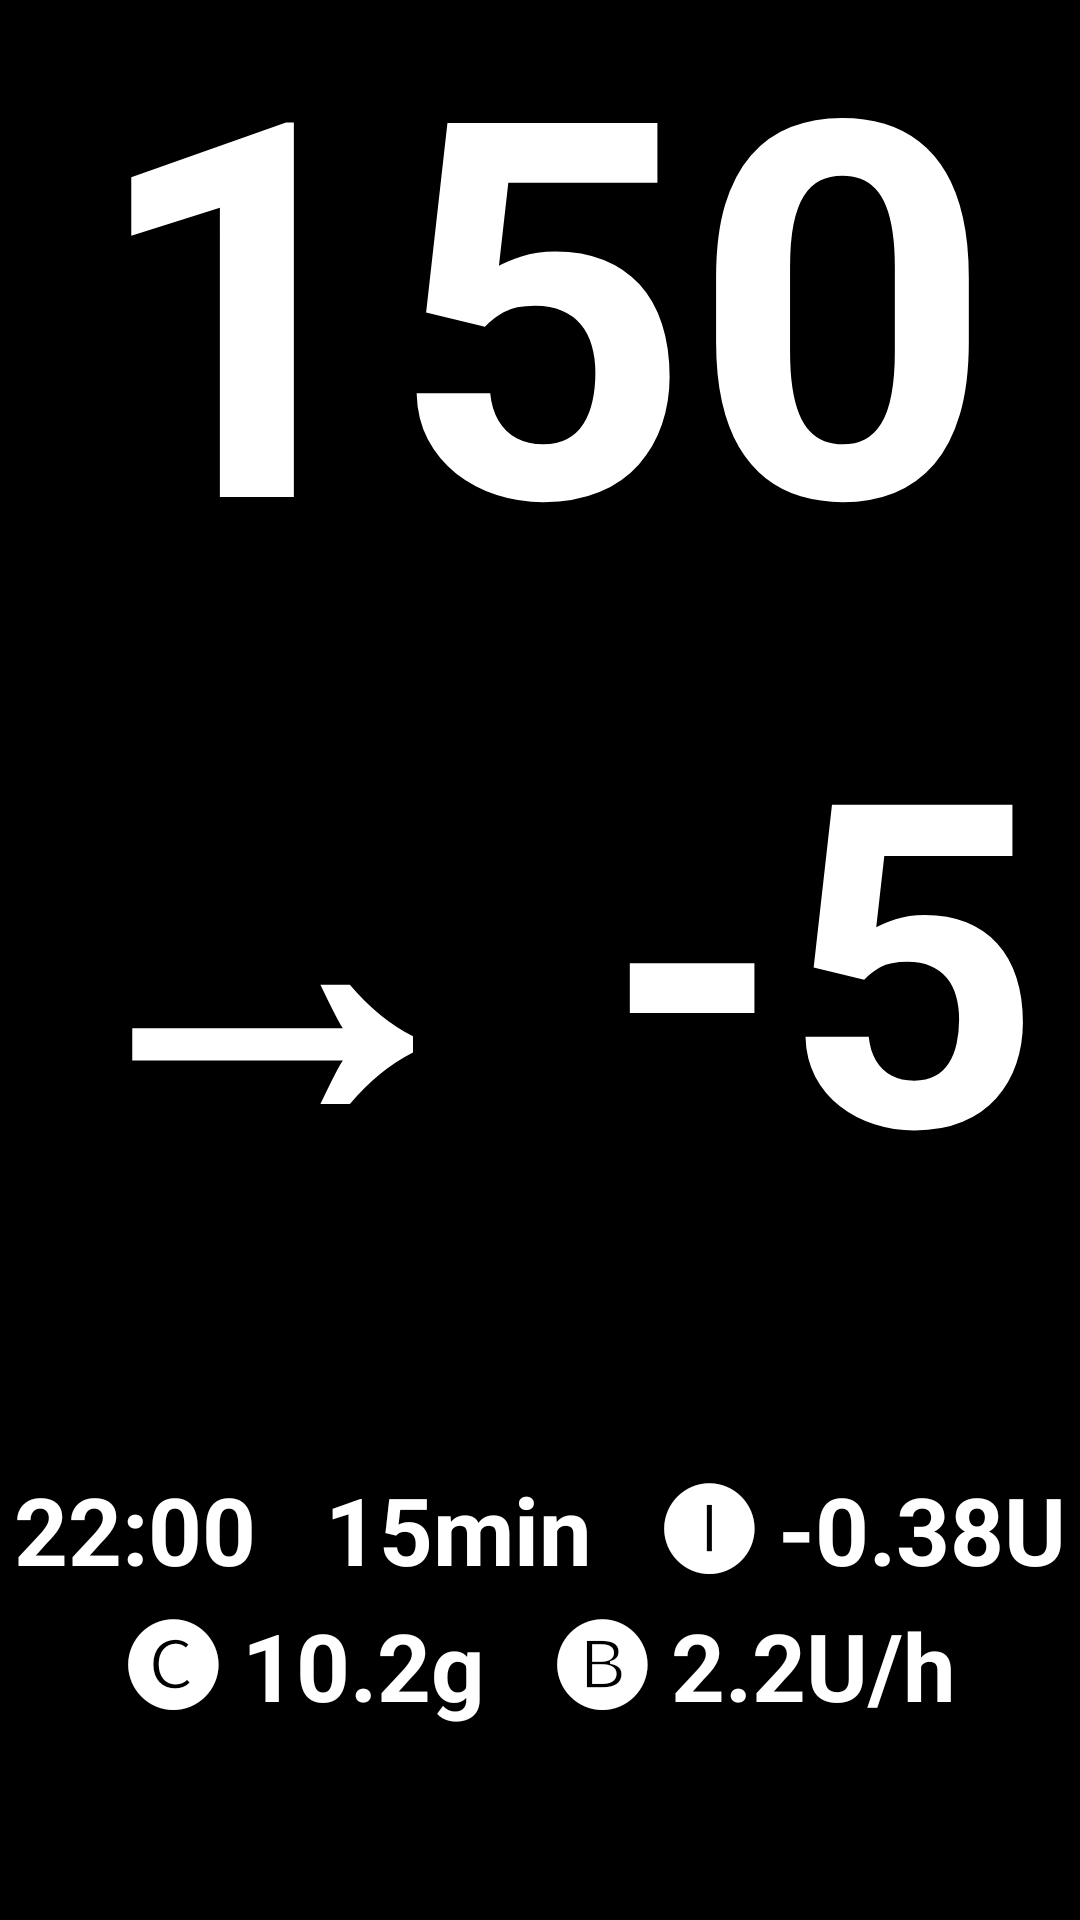

This screen was rendered from an Android layout file. Write that file and the resources it references.
<!-- AndroidManifest.xml: application theme Theme.NightViewer -->
<!-- res/layout/activity_fullscreen2.xml -->
<?xml version="1.0" encoding="utf-8"?>
<androidx.constraintlayout.widget.ConstraintLayout xmlns:android="http://schemas.android.com/apk/res/android"
    xmlns:app="http://schemas.android.com/apk/res-auto"
    android:id="@+id/mainlayout2"
    android:layout_width="match_parent"
    android:layout_height="match_parent"
    android:background="?attr/fullscreenBackgroundColor"
    android:theme="@style/ThemeOverlay.NightViewer.FullscreenContainer"
    android:resizeableActivity="true">

    
    <androidx.constraintlayout.widget.Guideline
        android:id="@+id/guideline1"
        android:layout_width="wrap_content"
        android:layout_height="wrap_content"
        android:orientation="horizontal"
        app:layout_constraintGuide_percent="0.33" />

    
    <androidx.constraintlayout.widget.Guideline
        android:id="@+id/guideline2"
        android:layout_width="wrap_content"
        android:layout_height="wrap_content"
        android:orientation="horizontal"
        app:layout_constraintGuide_percent="0.66" />

    
    <TextView
        android:id="@+id/screen_bg"
        android:layout_width="0dp"
        android:layout_height="0dp"
        android:keepScreenOn="true"
        android:textColor="@android:color/white"
        android:textStyle="bold"
        android:background="@android:color/black"
        android:gravity="center"
        android:includeFontPadding="false"
        android:padding="3sp"
        android:autoSizeTextType="uniform"
        android:autoSizeMinTextSize="10sp"
        android:autoSizeMaxTextSize="10000sp"
        android:maxLines="1"
        android:text="150"
        app:layout_constraintTop_toTopOf="parent"
        app:layout_constraintBottom_toTopOf="@id/guideline1"
        app:layout_constraintStart_toStartOf="parent"
        app:layout_constraintEnd_toEndOf="parent" />

    
    <TextView
        android:id="@+id/screen_direction"
        android:layout_width="0dp"
        android:layout_height="0dp"
        android:background="@android:color/black"
        android:gravity="center"
        android:includeFontPadding="false"
        android:keepScreenOn="true"
        android:text="→ -5"
        android:maxLines="1"
        android:textColor="@android:color/white"
        android:padding="3sp"
        android:autoSizeTextType="uniform"
        android:autoSizeMinTextSize="10sp"
        android:autoSizeMaxTextSize="10000sp"
        android:textStyle="bold"
        app:layout_constraintTop_toTopOf="@id/guideline1"
        app:layout_constraintBottom_toTopOf="@id/guideline2"
        app:layout_constraintStart_toStartOf="parent"
        app:layout_constraintEnd_toEndOf="parent" />

    
    <TextView
        android:id="@+id/screen_info"
        android:layout_width="0dp"
        android:layout_height="0dp"
        android:keepScreenOn="true"
        android:textColor="@android:color/white"
        android:textStyle="bold"
        android:background="@android:color/black"
        android:gravity="center"
        android:includeFontPadding="false"
        android:padding="3sp"
        android:autoSizeTextType="uniform"
        android:maxLines="2"
        android:text="22:00   15min   🅘 -0.38U   🅒 10.2g   🅑 2.2U/h"
        app:layout_constraintTop_toTopOf="@id/guideline2"
        app:layout_constraintBottom_toBottomOf="parent"
        app:layout_constraintStart_toStartOf="parent"
        app:layout_constraintEnd_toEndOf="parent" />

</androidx.constraintlayout.widget.ConstraintLayout>
<!-- resources referenced by this layout -->
<resources>
  <style name="ThemeOverlay.NightViewer.FullscreenContainer" parent="">
          <item name="fullscreenBackgroundColor">@color/Black</item>
          <item name="fullscreenTextColor">@color/White</item>
      </style>
  <style name="Theme.NightViewer" parent="Theme.MaterialComponents.DayNight.DarkActionBar">
          
          <item name="colorPrimary">@color/Black</item>
          <item name="colorPrimaryVariant">@color/Black</item>
          <item name="colorOnPrimary">@color/White</item>
          
          <item name="android:statusBarColor" tools:targetApi="l">?attr/colorPrimaryVariant</item>
          
      </style>
  <color name="Black">#000000</color>
  <color name="White">#FFFFFF</color>
</resources>
